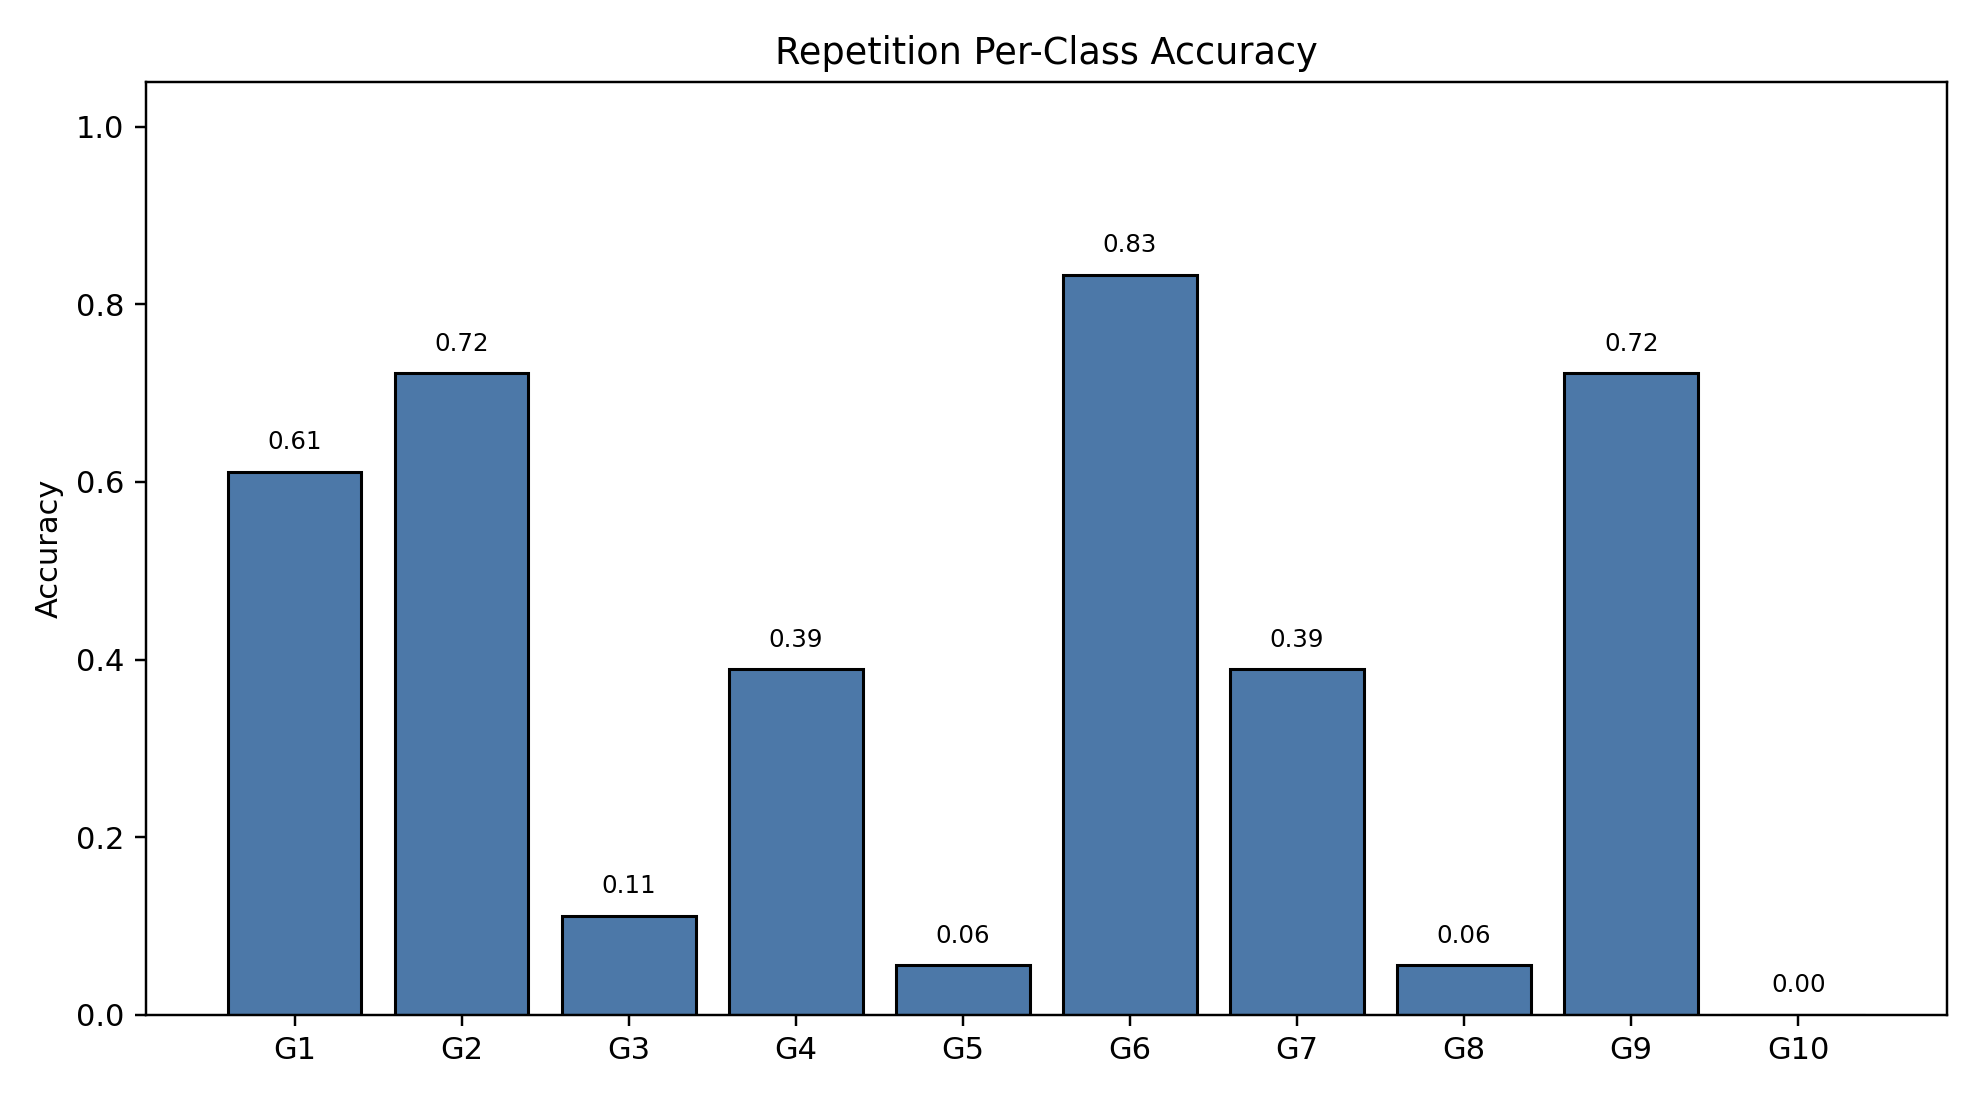

The file beside this chart, header and first rows:
class_index, gesture_id, support, correct, accuracy
0, 1, 18, 11, 0.6111
1, 2, 18, 13, 0.7222
2, 3, 18, 2, 0.1111
3, 4, 18, 7, 0.3889
4, 5, 18, 1, 0.05556
5, 6, 18, 15, 0.8333
6, 7, 18, 7, 0.3889
7, 8, 18, 1, 0.05556
8, 9, 18, 13, 0.7222
9, 10, 18, 0, 0.0
